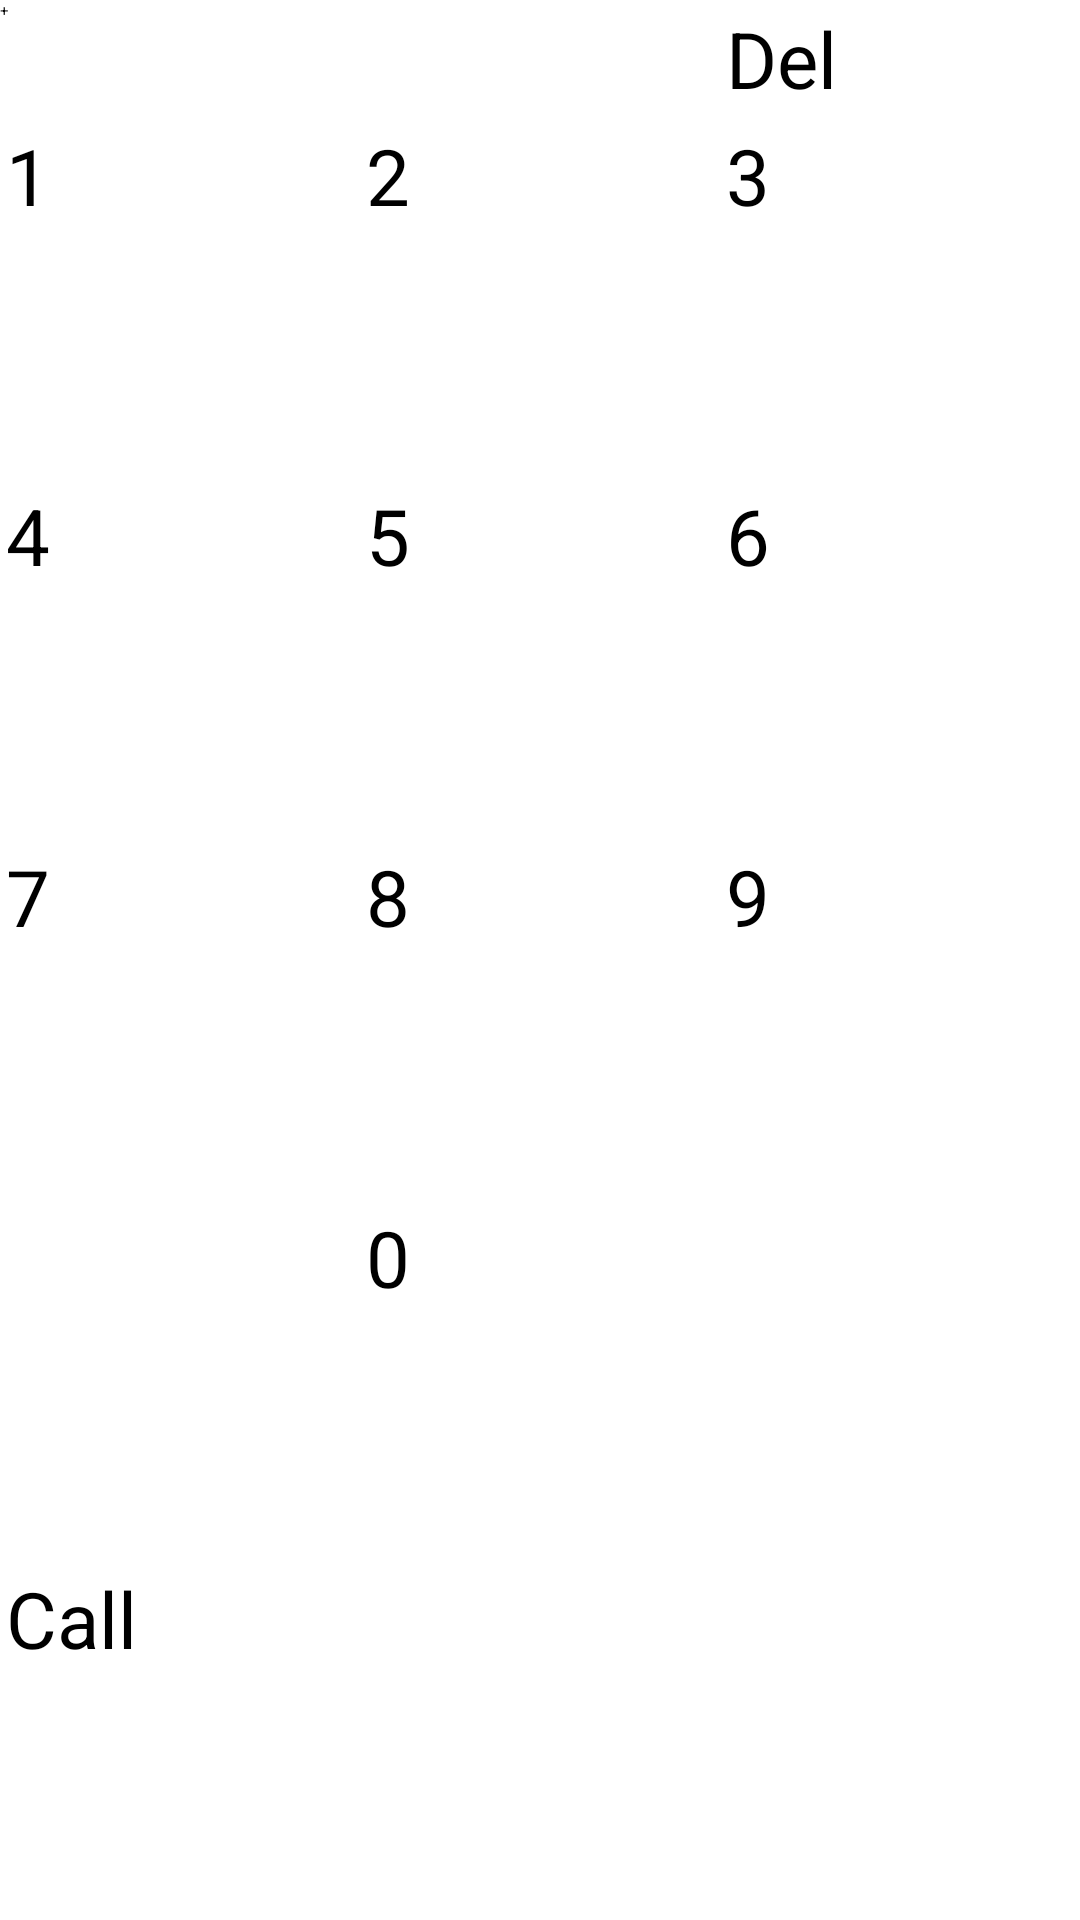

The Android layout XML behind this screen, and the referenced resources:
<!-- AndroidManifest.xml: application theme Theme.Contacts -->
<!-- res/layout/fragment_enter_phone_number.xml -->
<?xml version="1.0" encoding="utf-8"?>
<GridLayout xmlns:android="http://schemas.android.com/apk/res/android"
    xmlns:tools="http://schemas.android.com/tools"
    android:layout_width="match_parent"
    android:layout_height="match_parent"
    android:columnCount="3"
    android:background="@color/white"
    tools:context=".fragments.EnterPhoneNumberFragment">

    <EditText
        android:id="@+id/phoneNumberInput"
        android:layout_width="0dp"
        android:textColor="@color/black"
        android:layout_height="wrap_content"
        android:layout_columnSpan="2"
        android:layout_gravity="fill"
        android:inputType="phone"
        android:text="+"
        android:hint="Enter phone number" />

    <Button
        android:id="@+id/buttonDelete"
        style="@style/DigitButton"
        android:text="Del"
        android:layout_columnSpan="1"
        android:layout_gravity="fill" />

    <Button
        android:id="@+id/button1"
        style="@style/DigitButton"
        android:text="1"
        android:layout_rowWeight="1"
        android:layout_columnWeight="1" />
    <Button
        android:id="@+id/button2"
        style="@style/DigitButton"
        android:text="2"
        android:layout_rowWeight="1"
        android:layout_columnWeight="1" />
    <Button
        android:id="@+id/button3"
        style="@style/DigitButton"
        android:text="3"
        android:layout_rowWeight="1"
        android:layout_columnWeight="1" />
    <Button
        android:id="@+id/button4"
        style="@style/DigitButton"
        android:text="4"
        android:layout_rowWeight="1"
        android:layout_columnWeight="1" />
    <Button
        android:id="@+id/button5"
        style="@style/DigitButton"
        android:text="5"
        android:layout_rowWeight="1"
        android:layout_columnWeight="1" />
    <Button
        android:id="@+id/button6"
        style="@style/DigitButton"
        android:text="6"
        android:layout_rowWeight="1"
        android:layout_columnWeight="1" />
    <Button
        android:id="@+id/button7"
        style="@style/DigitButton"
        android:text="7"
        android:layout_rowWeight="1"
        android:layout_columnWeight="1" />
    <Button
        android:id="@+id/button8"
        style="@style/DigitButton"
        android:text="8"
        android:layout_rowWeight="1"
        android:layout_columnWeight="1" />
    <Button
        android:id="@+id/button9"
        style="@style/DigitButton"
        android:text="9"
        android:layout_rowWeight="1"
        android:layout_columnWeight="1" />
    <Button
        android:id="@+id/button0"
        style="@style/DigitButton"
        android:text="0"
        android:layout_column="1"
        android:layout_rowWeight="1"
        android:layout_columnWeight="1" />

    <Button
        android:id="@+id/buttonCall"
        style="@style/DigitButton"
        android:text="Call"
        android:layout_columnSpan="3"
        android:layout_rowWeight="1"
        android:layout_columnWeight="1" />

</GridLayout>
<!-- resources referenced by this layout -->
<resources>
  <color name="black">#FF000000</color>
  <color name="white">#FFFFFFFF</color>
  <style name="DigitButton" parent="Widget.MaterialComponents.Button">
          <item name="android:layout_height">wrap_content</item>
          <item name="android:backgroundTint">#FF33A1</item>
          <item name="android:textColor">@color/black</item>
          <item name="android:textSize">26sp</item>
          <item name="android:layout_margin">2dp</item>  </style>
  <style name="Theme.Contacts" parent="Base.Theme.Contacts">
          
      </style>
  <style name="Base.Theme.Contacts" parent="Theme.Material3.DayNight">
          
          
      </style>
</resources>
